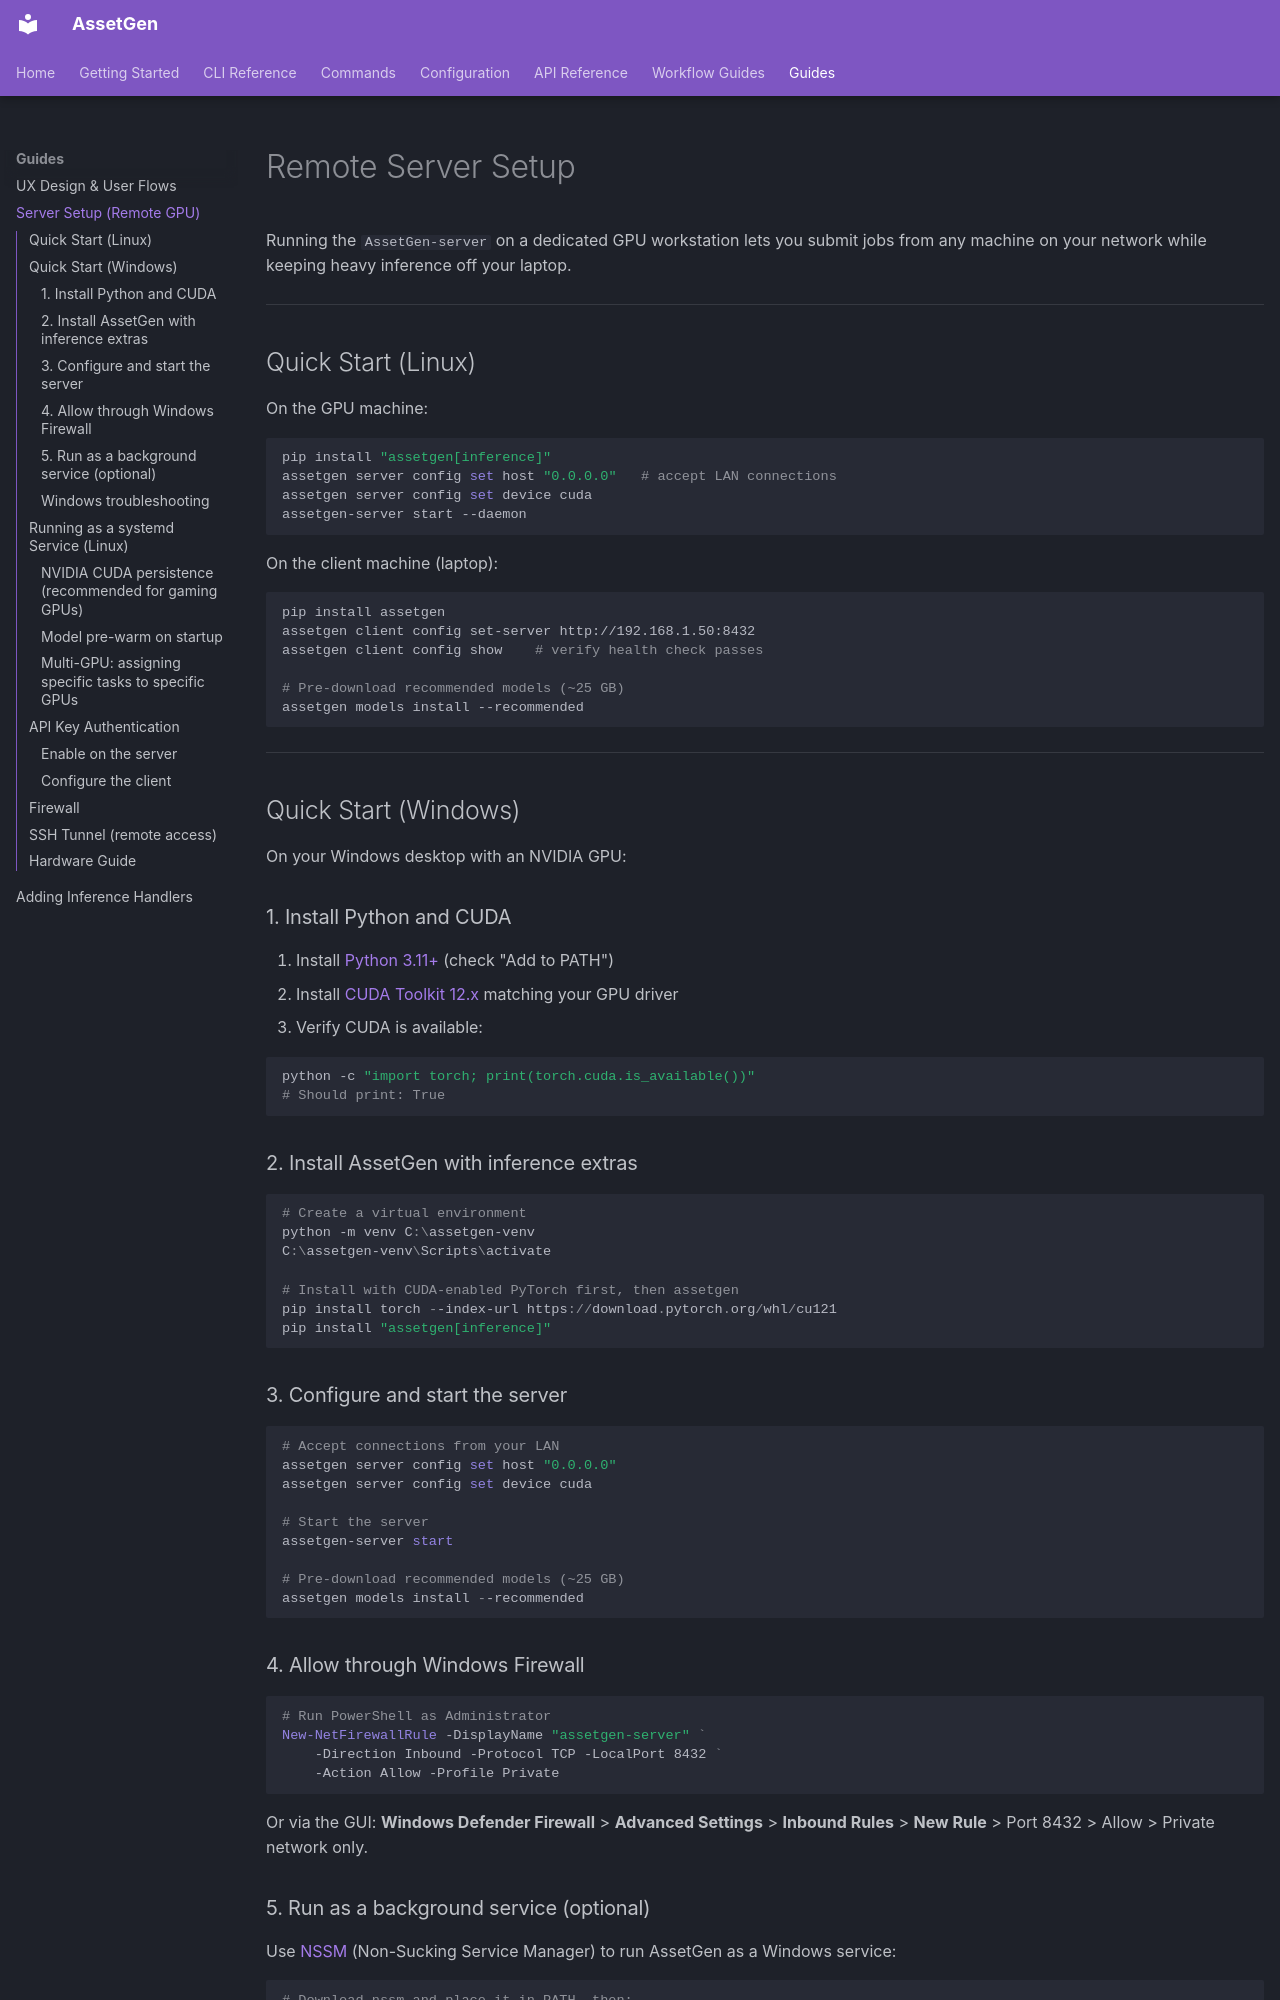

repository: aallbrig/AssetGen · page: server-setup/index.html · generator: mkdocs

# Remote Server Setup

Running the `AssetGen-server` on a dedicated GPU workstation lets you submit jobs
from any machine on your network while keeping heavy inference off your laptop.

---

## Quick Start (Linux)

On the GPU machine:

```bash
pip install "assetgen[inference]"
assetgen server config set host "0.0.0.0"   # accept LAN connections
assetgen server config set device cuda
assetgen-server start --daemon
```

On the client machine (laptop):

```bash
pip install assetgen
assetgen client config set-server http://192.168.1.50:8432
assetgen client config show    # verify health check passes

# Pre-download recommended models (~25 GB)
assetgen models install --recommended
```

---

## Quick Start (Windows)

On your Windows desktop with an NVIDIA GPU:

### 1. Install Python and CUDA

1. Install [Python 3.11+](https://python.org/downloads/) (check "Add to PATH")
2. Install [CUDA Toolkit 12.x](https://developer.nvidia.com/cuda-downloads) matching your GPU driver
3. Verify CUDA is available:

```powershell
python -c "import torch; print(torch.cuda.is_available())"
# Should print: True
```

### 2. Install AssetGen with inference extras

```powershell
# Create a virtual environment
python -m venv C:\assetgen-venv
C:\assetgen-venv\Scripts\activate

# Install with CUDA-enabled PyTorch first, then assetgen
pip install torch --index-url https://download.pytorch.org/whl/cu121
pip install "assetgen[inference]"
```

### 3. Configure and start the server

```powershell
# Accept connections from your LAN
assetgen server config set host "0.0.0.0"
assetgen server config set device cuda

# Start the server
assetgen-server start

# Pre-download recommended models (~25 GB)
assetgen models install --recommended
```

### 4. Allow through Windows Firewall

```powershell
# Run PowerShell as Administrator
New-NetFirewallRule -DisplayName "assetgen-server" `
    -Direction Inbound -Protocol TCP -LocalPort 8432 `
    -Action Allow -Profile Private
```

Or via the GUI: **Windows Defender Firewall** > **Advanced Settings** >
**Inbound Rules** > **New Rule** > Port 8432 > Allow > Private network only.
